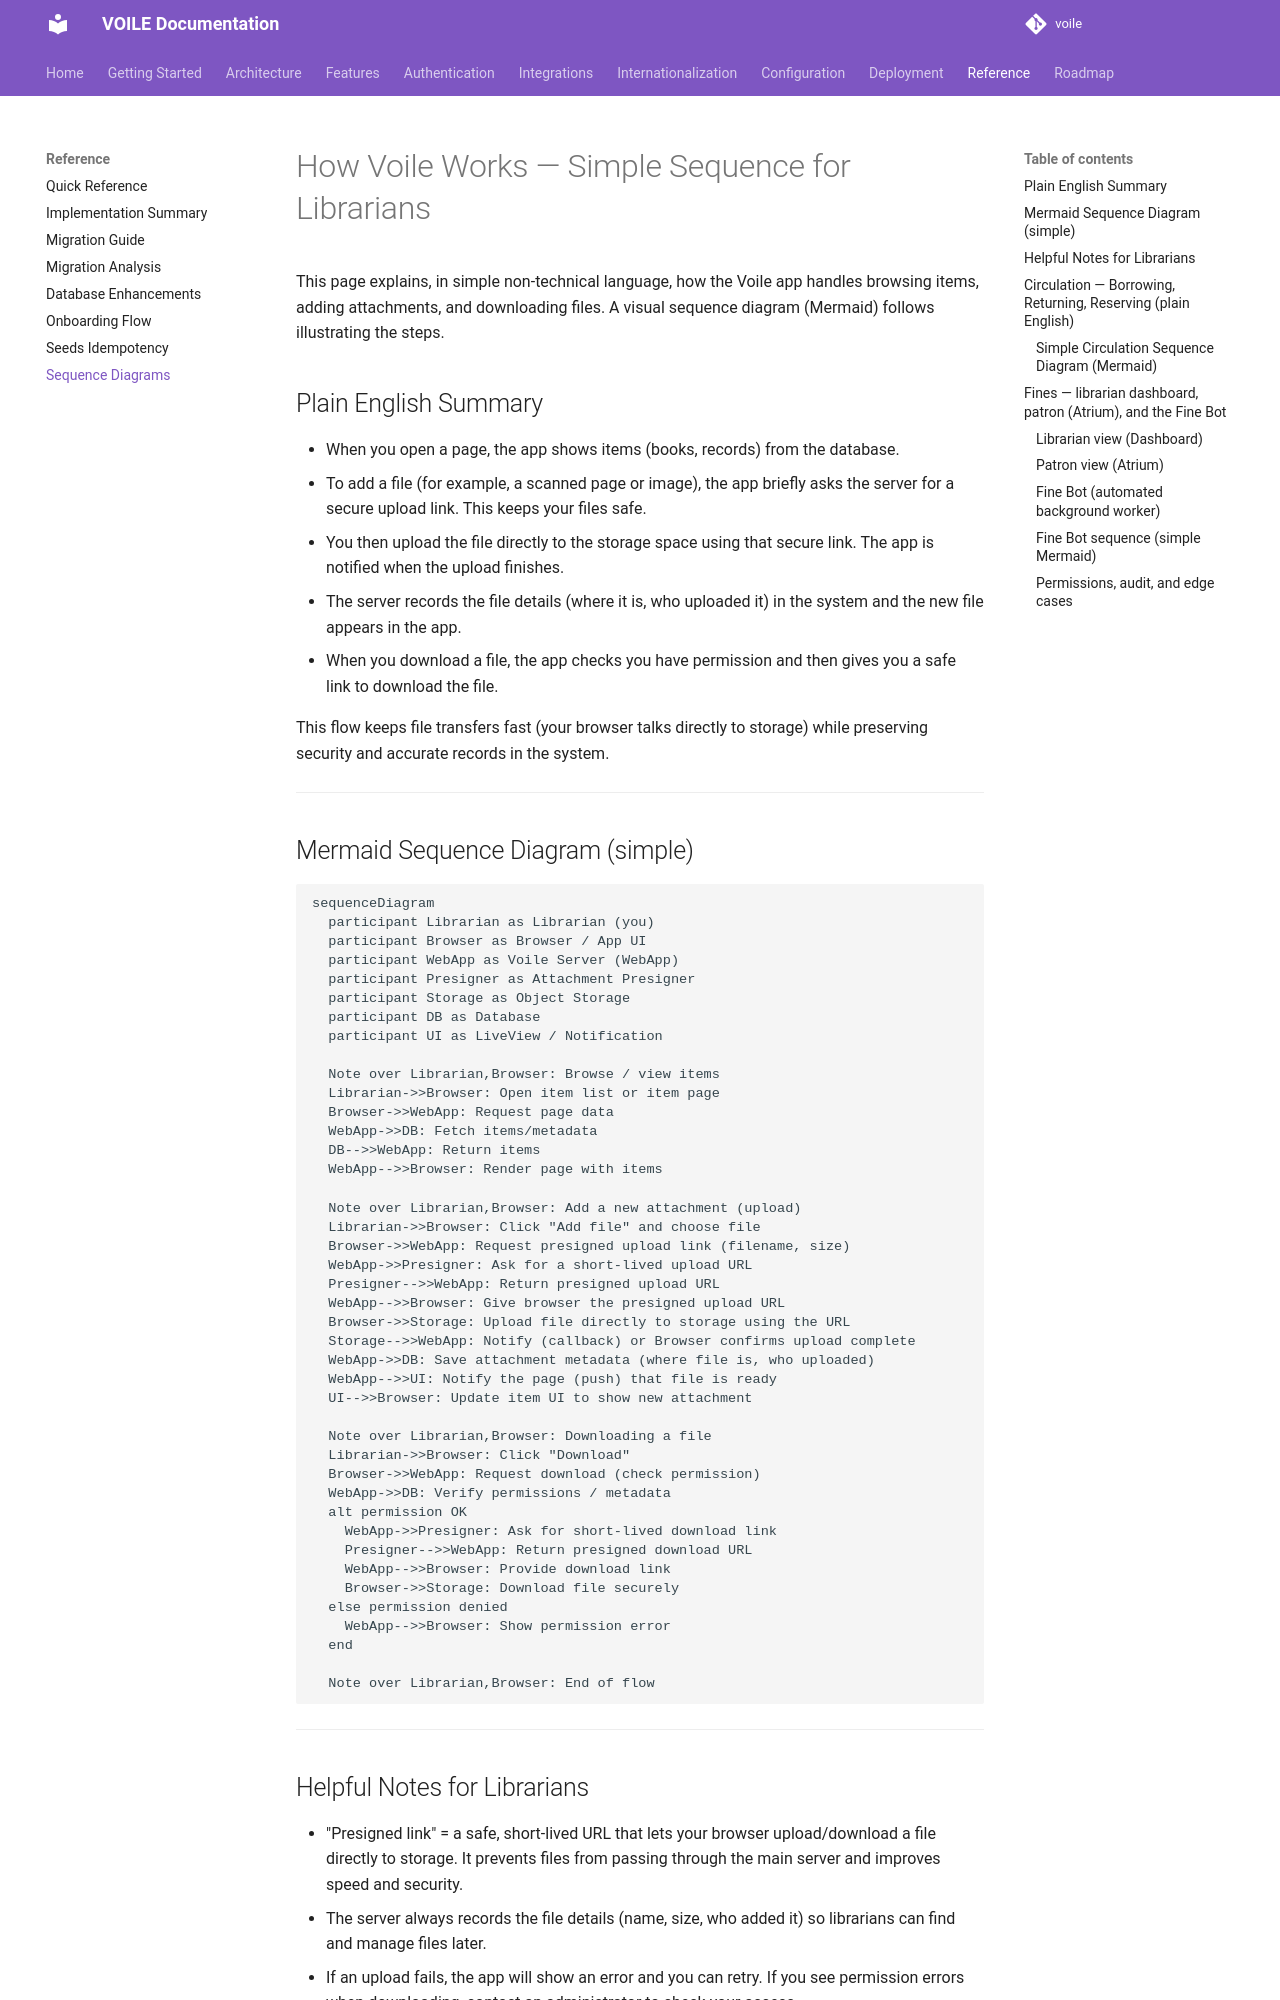

repository: curatorian/voile · page: reference/sequence-diagrams/index.html · generator: mkdocs

# How Voile Works — Simple Sequence for Librarians

This page explains, in simple non-technical language, how the Voile app handles browsing items, adding attachments, and downloading files. A visual sequence diagram (Mermaid) follows illustrating the steps.

## Plain English Summary

- When you open a page, the app shows items (books, records) from the database.
- To add a file (for example, a scanned page or image), the app briefly asks the server for a secure upload link. This keeps your files safe.
- You then upload the file directly to the storage space using that secure link. The app is notified when the upload finishes.
- The server records the file details (where it is, who uploaded it) in the system and the new file appears in the app.
- When you download a file, the app checks you have permission and then gives you a safe link to download the file.

This flow keeps file transfers fast (your browser talks directly to storage) while preserving security and accurate records in the system.

---

## Mermaid Sequence Diagram (simple)

```mermaid
sequenceDiagram
  participant Librarian as Librarian (you)
  participant Browser as Browser / App UI
  participant WebApp as Voile Server (WebApp)
  participant Presigner as Attachment Presigner
  participant Storage as Object Storage
  participant DB as Database
  participant UI as LiveView / Notification

  Note over Librarian,Browser: Browse / view items
  Librarian->>Browser: Open item list or item page
  Browser->>WebApp: Request page data
  WebApp->>DB: Fetch items/metadata
  DB-->>WebApp: Return items
  WebApp-->>Browser: Render page with items

  Note over Librarian,Browser: Add a new attachment (upload)
  Librarian->>Browser: Click "Add file" and choose file
  Browser->>WebApp: Request presigned upload link (filename, size)
  WebApp->>Presigner: Ask for a short-lived upload URL
  Presigner-->>WebApp: Return presigned upload URL
  WebApp-->>Browser: Give browser the presigned upload URL
  Browser->>Storage: Upload file directly to storage using the URL
  Storage-->>WebApp: Notify (callback) or Browser confirms upload complete
  WebApp->>DB: Save attachment metadata (where file is, who uploaded)
  WebApp-->>UI: Notify the page (push) that file is ready
  UI-->>Browser: Update item UI to show new attachment

  Note over Librarian,Browser: Downloading a file
  Librarian->>Browser: Click "Download"
  Browser->>WebApp: Request download (check permission)
  WebApp->>DB: Verify permissions / metadata
  alt permission OK
    WebApp->>Presigner: Ask for short-lived download link
    Presigner-->>WebApp: Return presigned download URL
    WebApp-->>Browser: Provide download link
    Browser->>Storage: Download file securely
  else permission denied
    WebApp-->>Browser: Show permission error
  end

  Note over Librarian,Browser: End of flow
```

---
